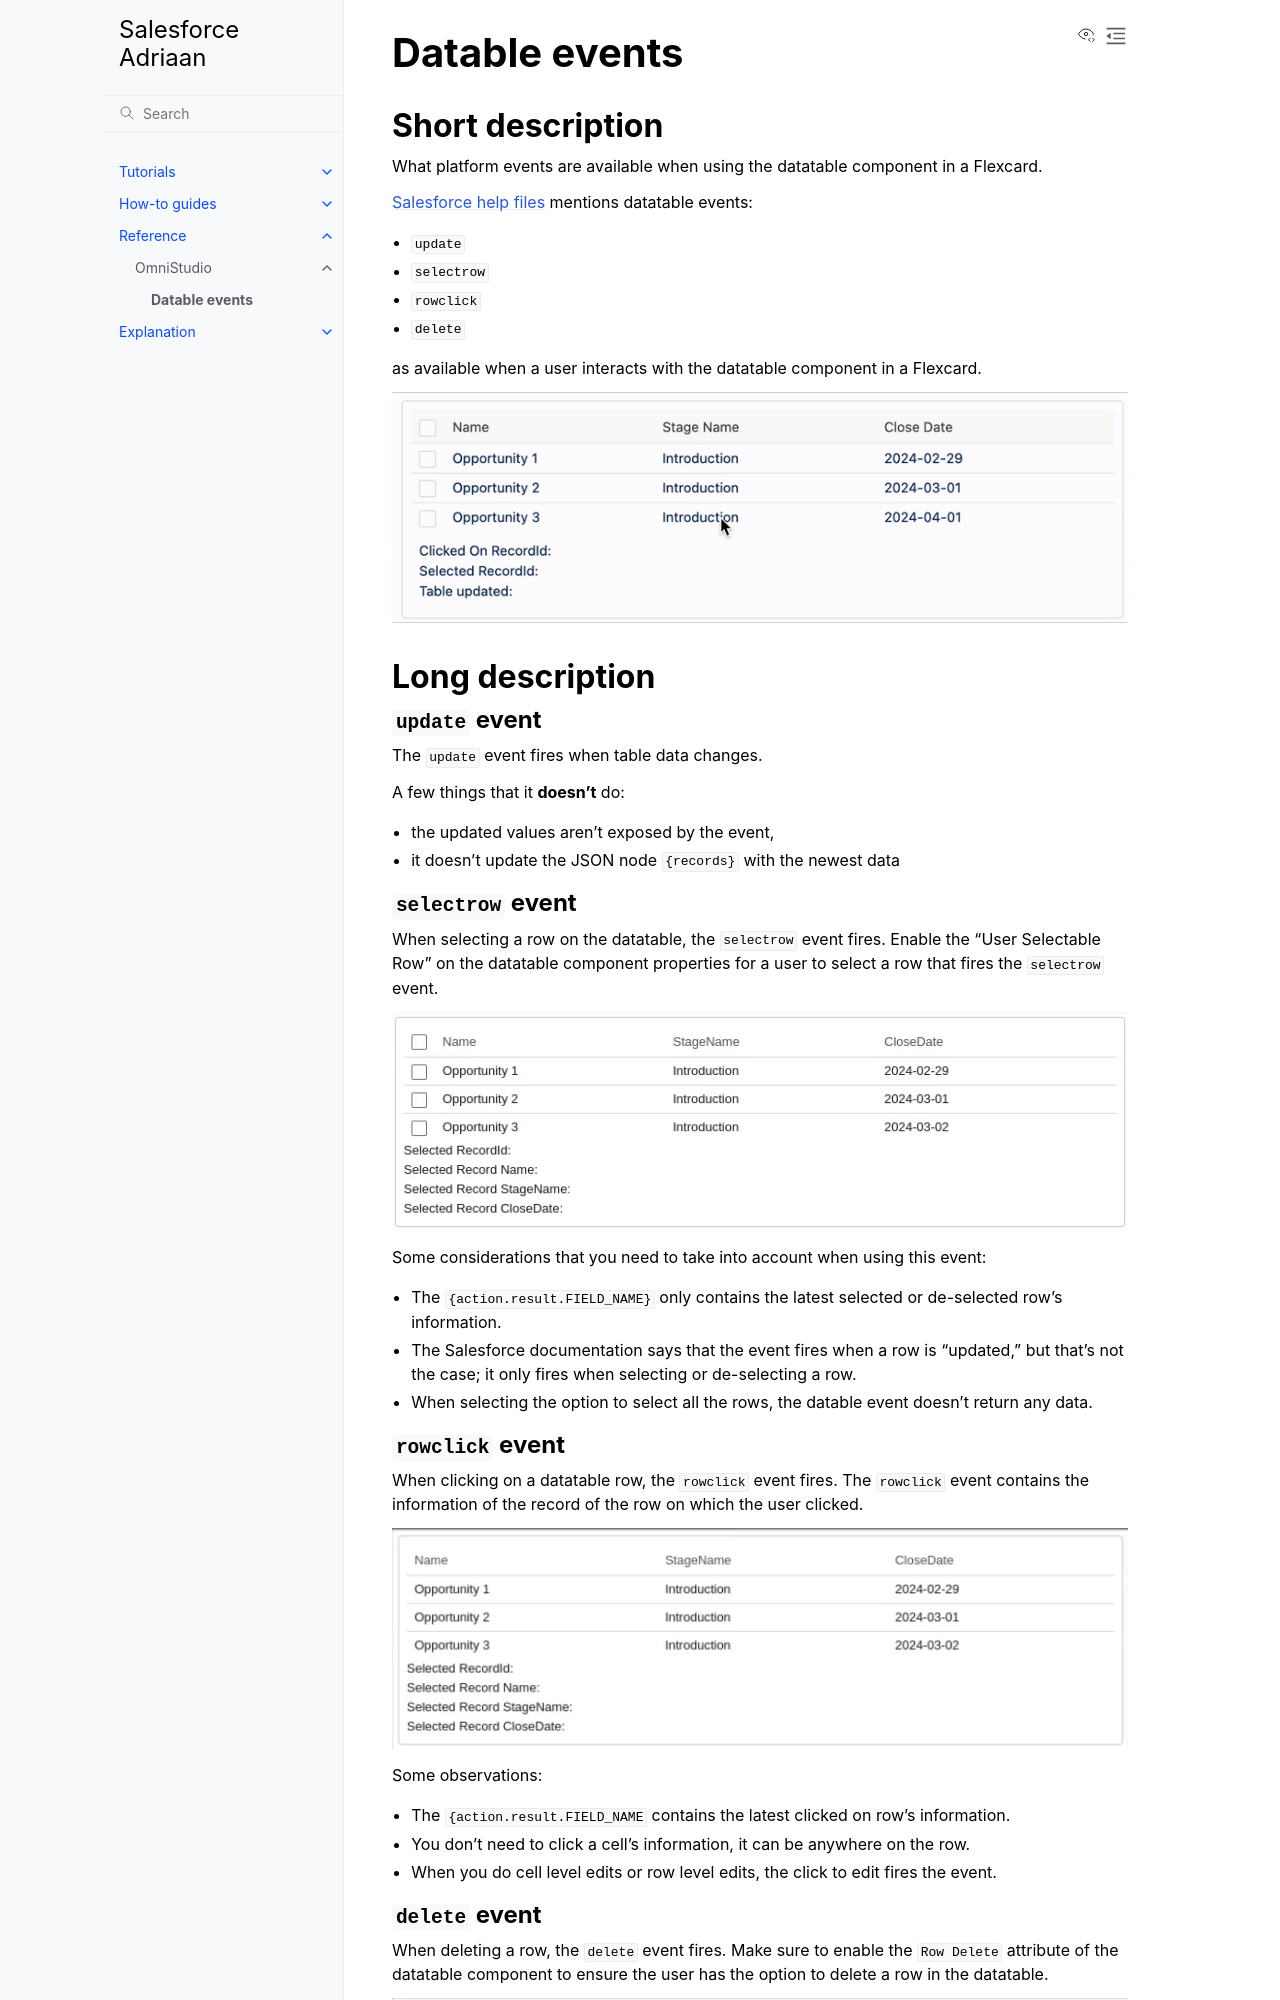

repository: sfadriaan/sfadriaan.github.io · page: reference/omnistudio/omnistudio-datatable-events.html · generator: sphinx

Datable events
==============

Short description
-----------------

What platform events are available when using the datatable component in a Flexcard.

`Salesforce help files <https://help.salesforce.com/s/articleView?id=sf.os_flexcards_datatable_properties.htm&type=5>`_ mentions datatable events:

* ``update``
* ``selectrow``
* ``rowclick``
* ``delete``

as available when a user interacts with the datatable component in a Flexcard.

.. figure:: /images/omnistudio-datatable-event-examples.gif

Long description
----------------

``update`` event
''''''''''''''''

The ``update`` event fires when table data changes.

A few things that it **doesn't** do:

* the updated values aren't exposed by the event, 
* it doesn't update the JSON node ``{records}`` with the newest data

``selectrow`` event
'''''''''''''''''''

When selecting a row on the datatable, the ``selectrow`` event fires. 
Enable the "User Selectable Row" on the datatable component properties for a user to select a row that fires the ``selectrow`` event.

.. figure:: /images/omnistudio-datatable-selectrow-event.gif

Some considerations that you need to take into account when using this event:

* The ``{action.result.FIELD_NAME}`` only contains the latest selected or de-selected row's information.
* The Salesforce documentation says that the event fires when a row is "updated," but that's not the case; it only fires when selecting or de-selecting a row.
* When selecting the option to select all the rows, the datable event doesn't return any data.

``rowclick`` event
''''''''''''''''''

When clicking on a datatable row, the ``rowclick`` event fires.
The ``rowclick`` event contains the information of the record of the row on which the user clicked.

.. figure:: /images/omnistudio-datatable-rowclick-event.gif

Some observations:

* The ``{action.result.FIELD_NAME`` contains the latest clicked on row's information.
* You don't need to click a cell's information, it can be anywhere on the row.
* When you do cell level edits or row level edits, the click to edit fires the event.
